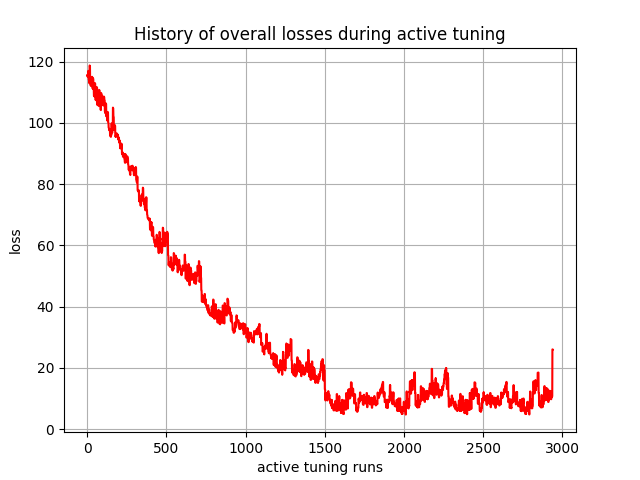

Values plotted in this chart, from the file beside it:
, 0
0, 115.6
1, 115.3
2, 115.1
3, 115.4
4, 115.4
5, 115.2
6, 117
7, 116.9
8, 116.8
9, 114.2
10, 114
11, 113.9
12, 113.2
13, 113.1
14, 112.9
15, 118.7
16, 118.6
17, 118.5
18, 114.1
19, 114
20, 113.8
21, 112.3
22, 112.2
23, 112
24, 114.1
25, 114
26, 113.9
27, 113.3
28, 113.2
29, 113.1
30, 115
31, 114.9
32, 114.8
33, 111.4
34, 111.3
35, 111.2
36, 114.6
37, 114.4
38, 114.3
39, 111.1
40, 111
41, 110.8
42, 108.9
43, 108.8
44, 108.6
45, 111.6
46, 111.5
47, 111.3
48, 113
49, 112.9
50, 112.7
51, 107.7
52, 107.6
53, 107.5
54, 107.6
55, 107.5
56, 107.4
57, 108.2
58, 108.1
59, 107.9
... 2,880 more rows
